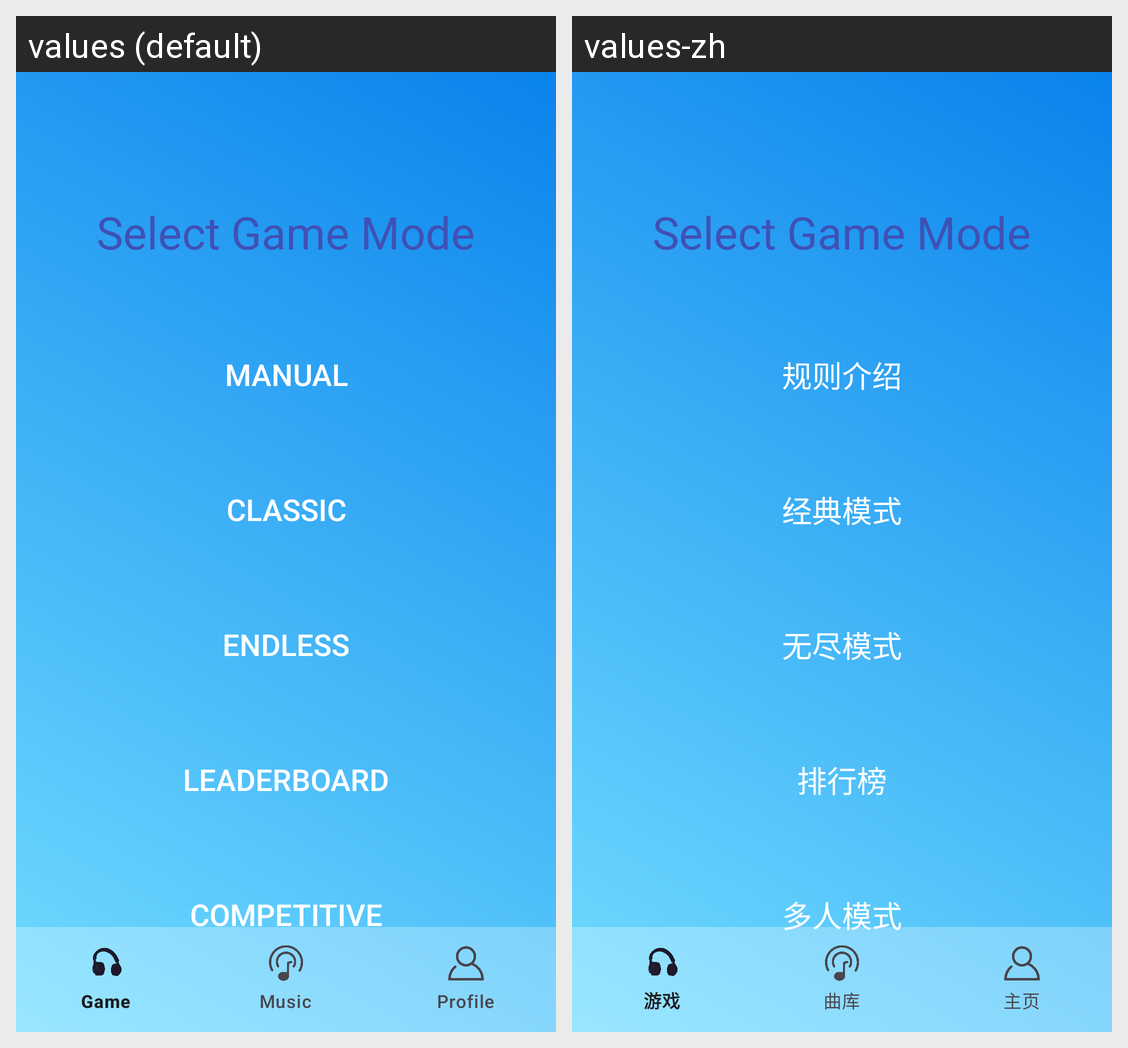

Here is an Android app screen in its default locale and in the app's own translations. Write out the translated-string differences for the strings that appear on this screen.
Android screen res/layout/activity_main.xml rendered under 2 locales, left to right: values (default), values-zh. Device: Nexus 5 (rendered at 1080×1920; each locale shown at half size, 540×960, under a caption strip naming it); theme Theme.GuessSongs.
Strings drawn on this screen, with the default value and each locale's value (text and hints the layout hard-codes, and strings that could not be matched under every locale, appear in the picture but are not listed):

manual
  values: Manual
  values-zh: 规则介绍

classic
  values: Classic
  values-zh: 经典模式

endless
  values: Endless
  values-zh: 无尽模式

leaderboard
  values: leaderboard
  values-zh: 排行榜

competitive
  values: Competitive
  values-zh: 多人模式
